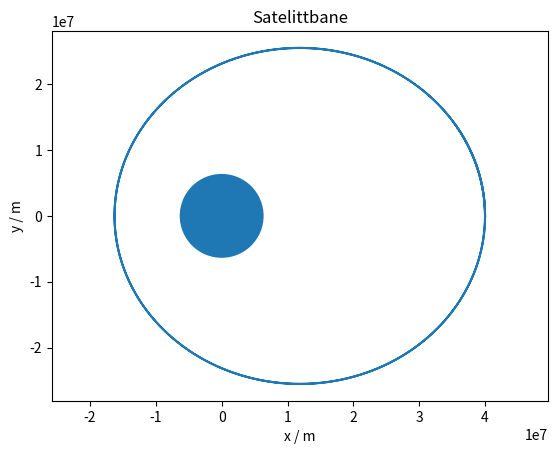

Recreate this plot in Python.
import numpy as np
import matplotlib.pyplot as plt

m = 100
M = 5.972e24
gamma = 6.67e-11

r = np.array([4e7, 0])
v = np.array([0, 2.4e3])
t = 0

r_liste = [r]

def a(r):
    G_abs = gamma*m*M/(np.linalg.norm(r)**2)
    e_r = -r/np.linalg.norm(r)
    G = G_abs*e_r
    aks = G/m 
    return aks

dt = 10

while t < 1e5 and np.linalg.norm(r) > 6.371e6:
    v = v + a(r)*dt
    r = r + v*dt
    t = t + dt

    r_liste = np.concatenate([r_liste, [r]])

plt.axis("equal")
plt.title("Satelittbane")
plt.xlabel("x / m")
plt.ylabel("y / m")
plt.gca().add_artist(plt.Circle((0,0), 6.37e6))
plt.plot(r_liste[:, 0], r_liste[:, 1])
plt.show()